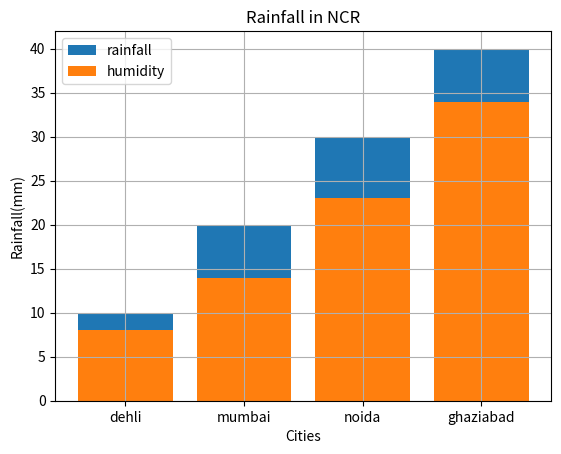

Reproduce this figure in Python.
import matplotlib.pyplot as plt
cities = ['dehli', 'mumbai', 'noida', 'ghaziabad']
rainfall = [10, 20, 30, 40]
humidity = [8, 14, 23, 34]
plt.bar(cities, rainfall)
plt.bar(cities, humidity)
plt.title('Rainfall in NCR')
plt.xlabel('Cities')
plt.ylabel('Rainfall(mm)')
plt.legend(('rainfall', 'humidity'))
plt.grid(True)
plt.show()
